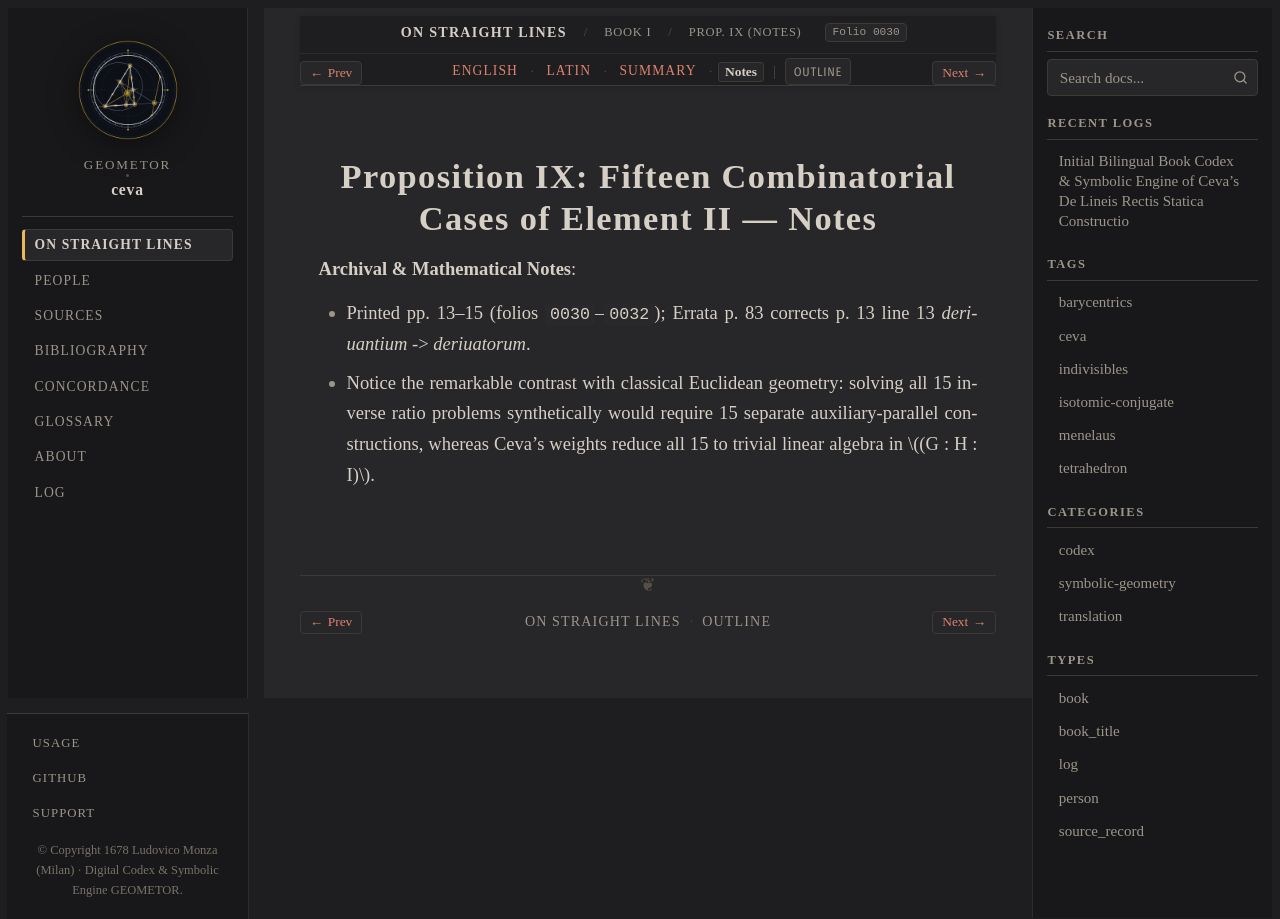

repository: geometor/ceva · page: de_lineis_rectis/liber_primus/prop_09/notes.html · generator: sphinx

:layout: book
:order: 10
:canonical_id: liber_primus_prop_09
:breadcrumb_title: Prop. IX (Notes)
:folio: 0030
:tracks: English: index | Latin: la | Summary: summary | Notes: notes

.. _liber-primus-prop-09-notes:

Proposition IX: Fifteen Combinatorial Cases of Element II — Notes
=================================================================

.. folio:: 0030
   :page: p. 13

**Archival & Mathematical Notes**:

* Printed pp. 13–15 (folios ``0030``–``0032``); Errata p. 83 corrects p. 13 line 13 *deriuantium* -> *deriuatorum*.
* Notice the remarkable contrast with classical Euclidean geometry: solving all 15 inverse ratio problems synthetically would require 15 separate auxiliary-parallel constructions, whereas Ceva's weights reduce all 15 to trivial linear algebra in :math:`(G : H : I)`.
